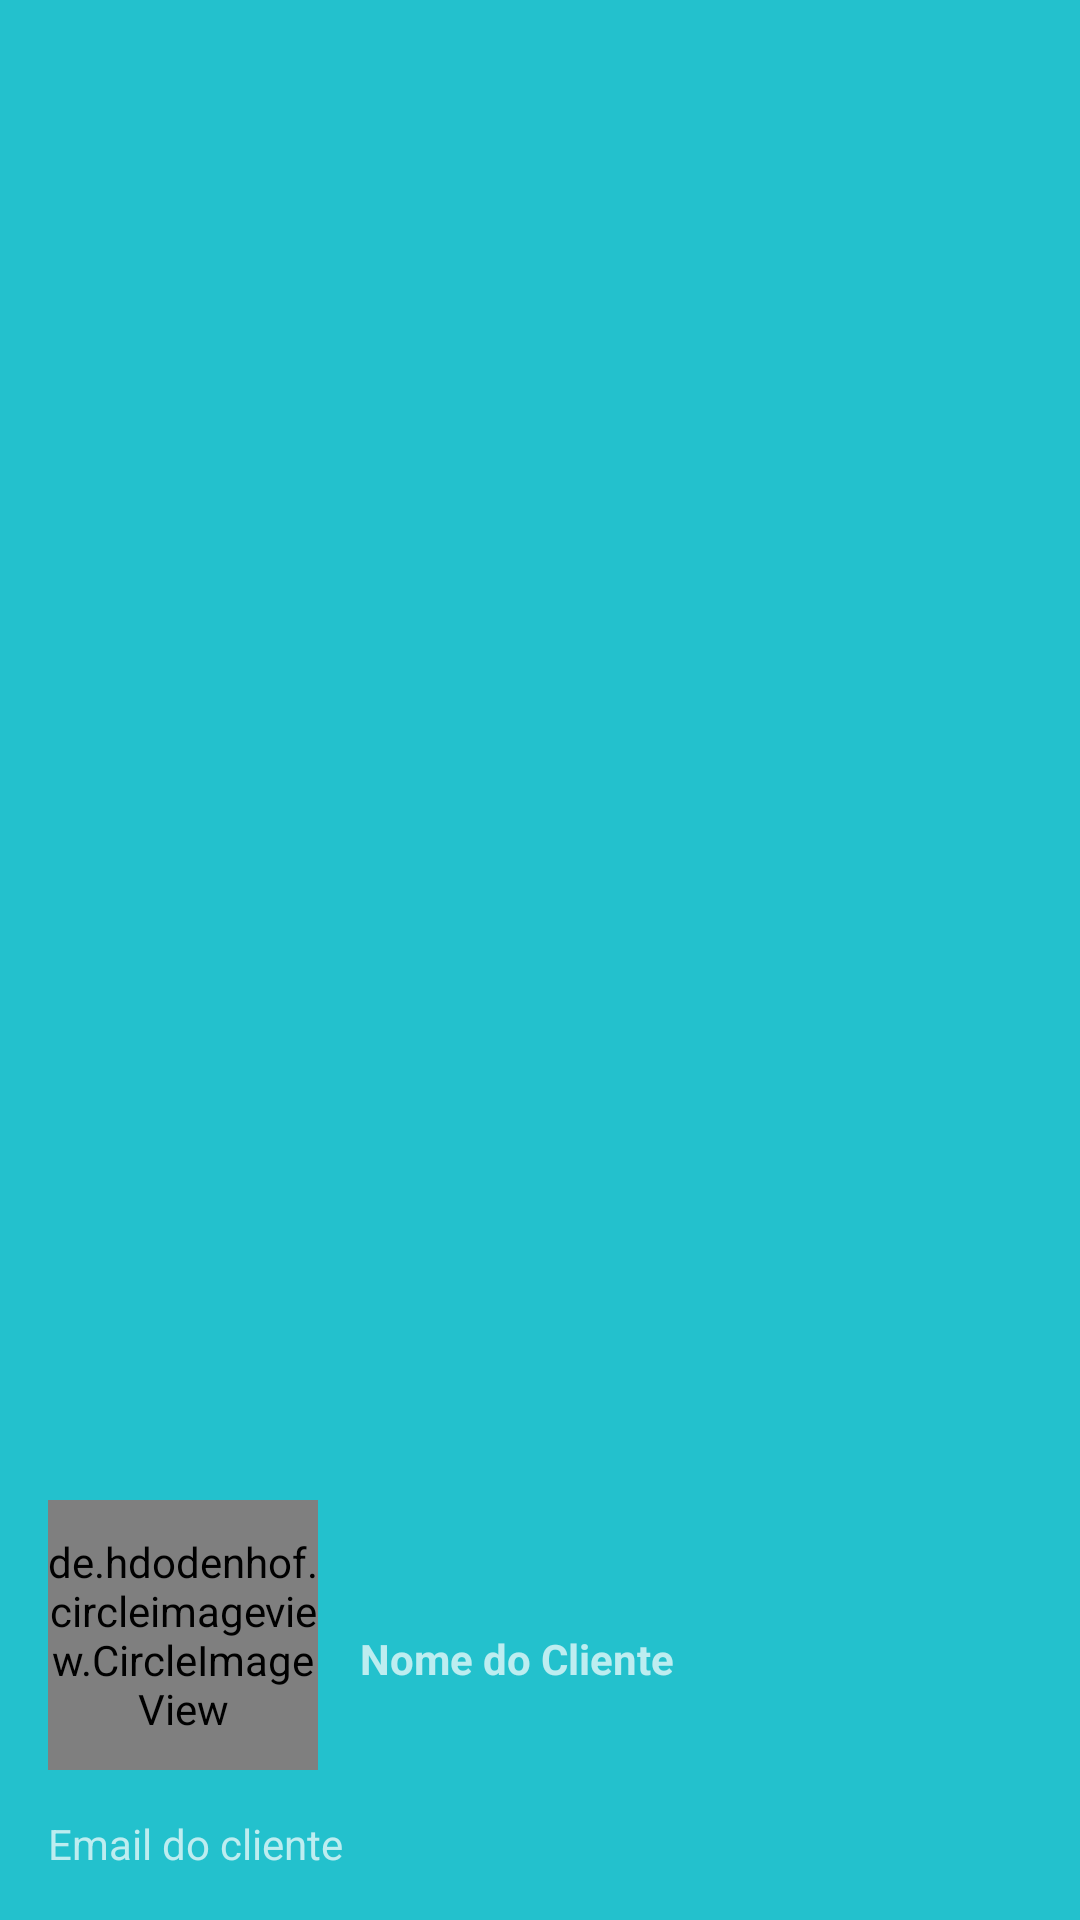

This screen was rendered from an Android layout file. Write that file and the resources it references.
<!-- AndroidManifest.xml: application theme AppTheme.NoActionBar -->
<!-- res/layout/nav_header_empresa.xml -->
<?xml version="1.0" encoding="utf-8"?>
<LinearLayout xmlns:android="http://schemas.android.com/apk/res/android"
    xmlns:app="http://schemas.android.com/apk/res-auto"
    android:layout_width="match_parent"
    android:layout_height="@dimen/nav_header_height"
    android:background="#23c1cd"
    android:gravity="bottom"
    android:orientation="vertical"
    android:paddingBottom="@dimen/activity_vertical_margin"
    android:paddingLeft="@dimen/activity_horizontal_margin"
    android:paddingRight="@dimen/activity_horizontal_margin"
    android:paddingTop="@dimen/activity_vertical_margin"
    android:theme="@style/AppTheme.AppBarOverlay">

    <RelativeLayout
        android:layout_width="match_parent"
        android:layout_height="wrap_content">

        <de.hdodenhof.circleimageview.CircleImageView
            android:src="@drawable/logo"
            android:layout_width="90dp"
            android:layout_height="90dp"
            app:civ_border_width="2dp"
            app:civ_border_color="#ff000000"
            android:id="@+id/circleImageView" />

        <TextView
            android:layout_width="match_parent"
            android:layout_height="wrap_content"
            android:paddingTop="@dimen/nav_header_vertical_spacing"
            android:text="Nome do Cliente"
            android:textStyle="bold"
            android:layout_centerVertical="true"
            android:layout_toEndOf="@+id/circleImageView"
            android:layout_marginStart="14dp"
            android:id="@+id/textView2" />

    </RelativeLayout>

    <TextView
        android:id="@+id/textView"
        android:layout_width="wrap_content"
        android:layout_height="wrap_content"
        android:text="Email do cliente"
        android:layout_marginTop="45px"
        />

</LinearLayout>
<!-- resources referenced by this layout -->
<resources>
  <dimen name="activity_horizontal_margin">16dp</dimen>
  <dimen name="activity_vertical_margin">16dp</dimen>
  <dimen name="nav_header_height">160dp</dimen>
  <dimen name="nav_header_vertical_spacing">16dp</dimen>
  <!-- drawable logo: png bitmap (drawable, 6831 bytes) -->
  <style name="AppTheme.AppBarOverlay" parent="ThemeOverlay.AppCompat.Dark.ActionBar" />
  <style name="AppTheme.NoActionBar">
          <item name="windowActionBar">false</item>
          <item name="windowNoTitle">true</item>
      </style>
</resources>
